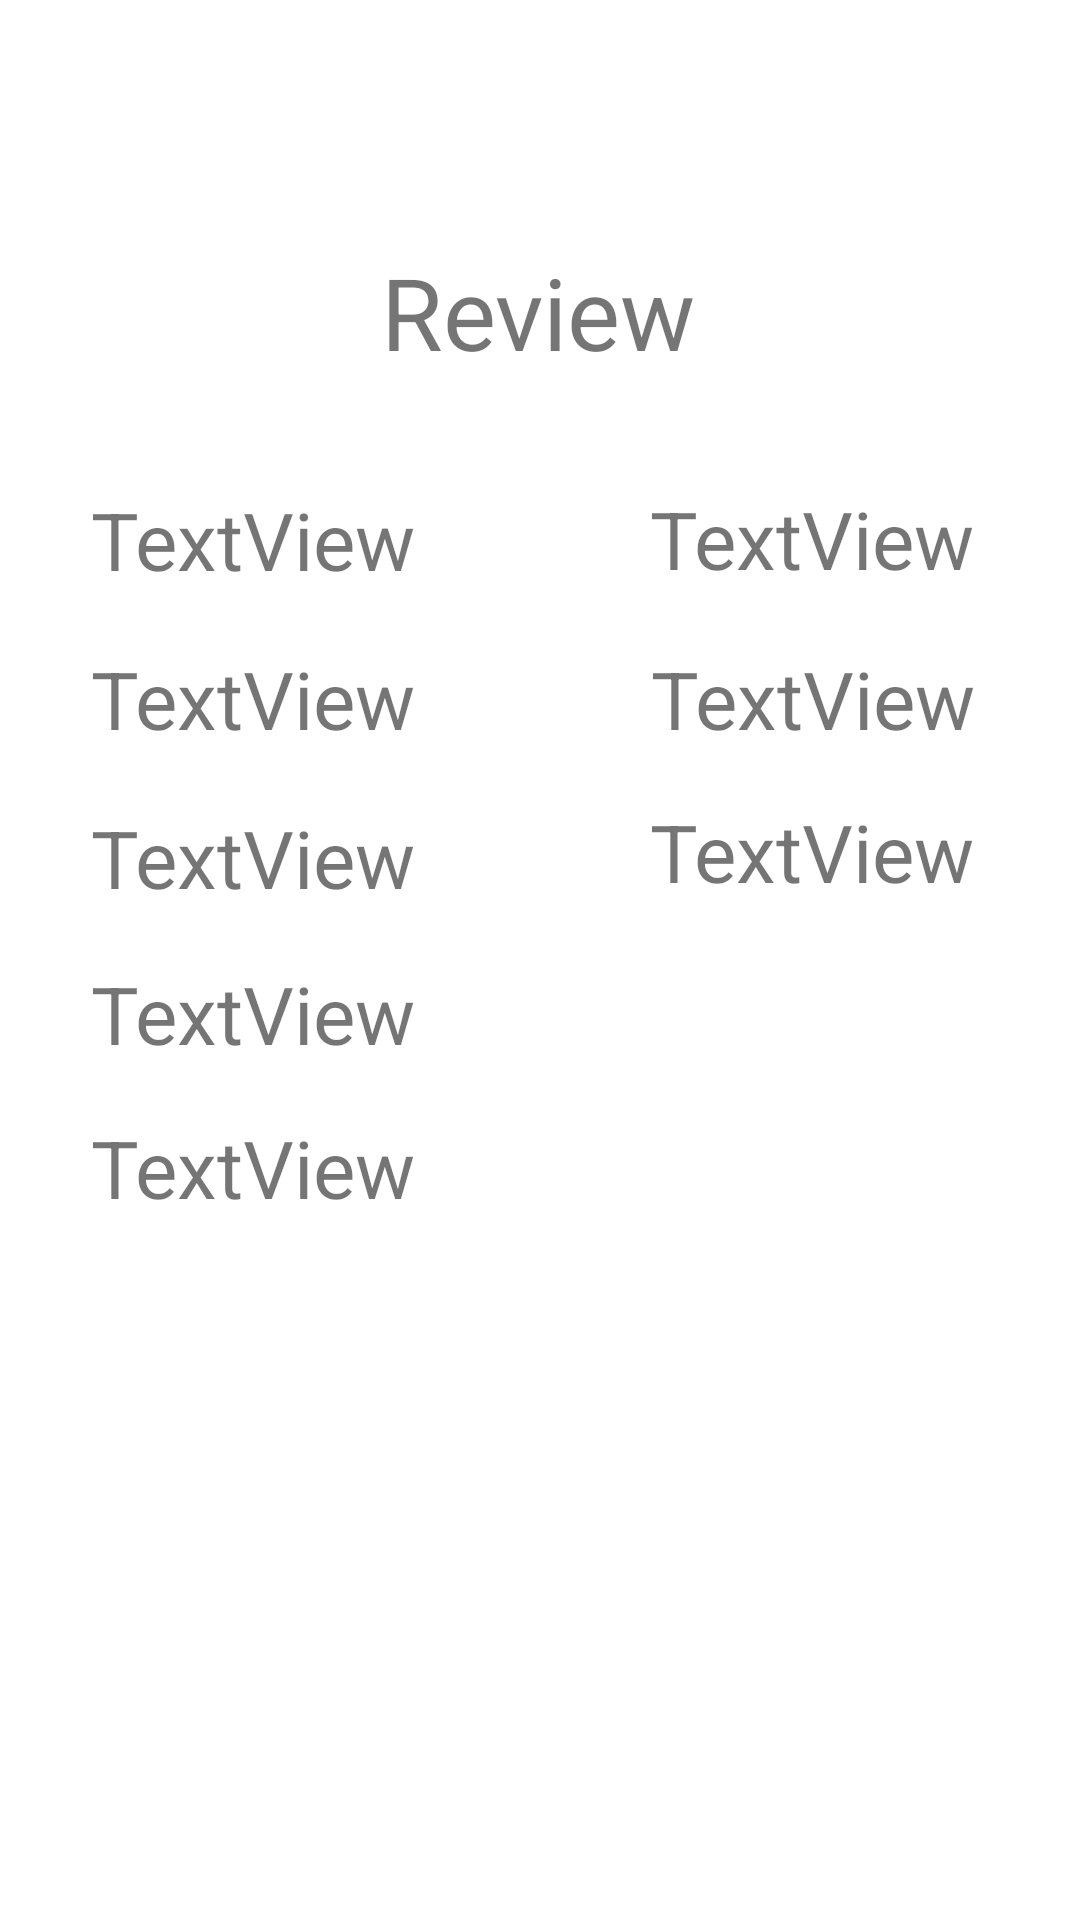

Write the Android layout XML for this screen, with the resource values it uses.
<!-- AndroidManifest.xml: application theme Theme.LindseyAssign2 -->
<!-- res/layout/activity_hatch3.xml -->
<?xml version="1.0" encoding="utf-8"?>
<androidx.constraintlayout.widget.ConstraintLayout xmlns:android="http://schemas.android.com/apk/res/android"
    xmlns:app="http://schemas.android.com/apk/res-auto"
    xmlns:tools="http://schemas.android.com/tools"
    android:layout_width="match_parent"
    android:layout_height="match_parent"
    tools:context=".HatchActivity3">

    <TextView
        android:id="@+id/lindseytextView2"
        android:layout_width="wrap_content"
        android:layout_height="wrap_content"
        android:text="@string/review"
        android:textSize="100px"
        app:layout_constraintBottom_toBottomOf="parent"
        app:layout_constraintEnd_toEndOf="parent"
        app:layout_constraintHorizontal_bias="0.498"
        app:layout_constraintStart_toStartOf="parent"
        app:layout_constraintTop_toTopOf="parent"
        app:layout_constraintVertical_bias="0.137" />

    <TextView
        android:id="@+id/reviewName"
        android:layout_width="wrap_content"
        android:layout_height="wrap_content"
        android:textSize="80px"
        android:text="TextView"
        app:layout_constraintBottom_toBottomOf="parent"
        app:layout_constraintEnd_toEndOf="parent"
        app:layout_constraintHorizontal_bias="0.121"
        app:layout_constraintStart_toStartOf="parent"
        app:layout_constraintTop_toTopOf="parent"
        app:layout_constraintVertical_bias="0.268" />

    <TextView
        android:id="@+id/reviewPhone"
        android:layout_width="wrap_content"
        android:layout_height="wrap_content"
        android:textSize="80px"
        android:text="TextView"
        app:layout_constraintBottom_toBottomOf="parent"
        app:layout_constraintEnd_toEndOf="parent"
        app:layout_constraintHorizontal_bias="0.121"
        app:layout_constraintStart_toStartOf="parent"
        app:layout_constraintTop_toBottomOf="@+id/reviewName"
        app:layout_constraintVertical_bias="0.043" />

    <TextView
        android:id="@+id/reviewAddress"
        android:layout_width="wrap_content"
        android:layout_height="wrap_content"
        android:textSize="80px"
        android:text="TextView"
        app:layout_constraintBottom_toBottomOf="parent"
        app:layout_constraintEnd_toEndOf="parent"
        app:layout_constraintHorizontal_bias="0.121"
        app:layout_constraintStart_toStartOf="parent"
        app:layout_constraintTop_toBottomOf="@+id/reviewPhone"
        app:layout_constraintVertical_bias="0.049" />

    <TextView
        android:id="@+id/reviewCredit"
        android:layout_width="wrap_content"
        android:layout_height="wrap_content"
        android:textSize="80px"
        android:layout_marginTop="8dp"
        android:text="TextView"
        app:layout_constraintBottom_toBottomOf="parent"
        app:layout_constraintEnd_toEndOf="parent"
        app:layout_constraintHorizontal_bias="0.121"
        app:layout_constraintStart_toStartOf="parent"
        app:layout_constraintTop_toBottomOf="@+id/reviewAddress"
        app:layout_constraintVertical_bias="0.029" />

    <TextView
        android:id="@+id/reviewProvince"
        android:layout_width="wrap_content"
        android:layout_height="wrap_content"
        android:textSize="80px"
        android:text="TextView"
        app:layout_constraintBottom_toBottomOf="parent"
        app:layout_constraintEnd_toEndOf="parent"
        app:layout_constraintHorizontal_bias="0.121"
        app:layout_constraintStart_toStartOf="parent"
        app:layout_constraintTop_toBottomOf="@+id/reviewCredit"
        app:layout_constraintVertical_bias="0.063" />

    <TextView
        android:id="@+id/reviewSize"
        android:layout_width="wrap_content"
        android:layout_height="wrap_content"
        android:text="TextView"
        android:textSize="80px"
        app:layout_constraintBottom_toBottomOf="parent"
        app:layout_constraintEnd_toEndOf="parent"
        app:layout_constraintHorizontal_bias="0.692"
        app:layout_constraintStart_toEndOf="@+id/reviewName"
        app:layout_constraintTop_toTopOf="parent"
        app:layout_constraintVertical_bias="0.356" />

    <TextView
        android:id="@+id/reviewStyle"
        android:layout_width="wrap_content"
        android:layout_height="wrap_content"
        android:text="TextView"
        android:textSize="80px"
        app:layout_constraintBottom_toBottomOf="parent"
        app:layout_constraintEnd_toEndOf="parent"
        app:layout_constraintHorizontal_bias="0.861"
        app:layout_constraintStart_toStartOf="parent"
        app:layout_constraintTop_toBottomOf="@+id/reviewSize"
        app:layout_constraintVertical_bias="0.043" />

    <TextView
        android:id="@+id/reviewStore"
        android:layout_width="wrap_content"
        android:layout_height="wrap_content"
        android:text="TextView"
        android:textSize="80px"
        app:layout_constraintBottom_toTopOf="@+id/reviewSize"
        app:layout_constraintEnd_toEndOf="parent"
        app:layout_constraintHorizontal_bias="0.861"
        app:layout_constraintStart_toStartOf="parent"
        app:layout_constraintTop_toTopOf="parent"
        app:layout_constraintVertical_bias="0.902" />

</androidx.constraintlayout.widget.ConstraintLayout>
<!-- resources referenced by this layout -->
<resources>
  <string name="review">Review</string>
  <style name="Theme.LindseyAssign2" parent="Theme.MaterialComponents.DayNight.DarkActionBar">
          
          <item name="colorPrimary">@color/purple_500</item>
          <item name="colorPrimaryVariant">@color/purple_700</item>
          <item name="colorOnPrimary">@color/white</item>
          
          <item name="colorSecondary">@color/teal_200</item>
          <item name="colorSecondaryVariant">@color/teal_700</item>
          <item name="colorOnSecondary">@color/black</item>
          
          <item name="android:statusBarColor" tools:targetApi="l">?attr/colorPrimaryVariant</item>
          
      </style>
  <!-- not gathered from this repository: default colours our renderer supplied (Android Studio template values) -->
  <color name="purple_500">#FF6200EE</color>
  <color name="purple_700">#FF3700B3</color>
  <color name="teal_200">#FF03DAC5</color>
  <color name="teal_700">#FF018786</color>
  <color name="black">#FF000000</color>
  <color name="white">#FFFFFFFF</color>
</resources>
